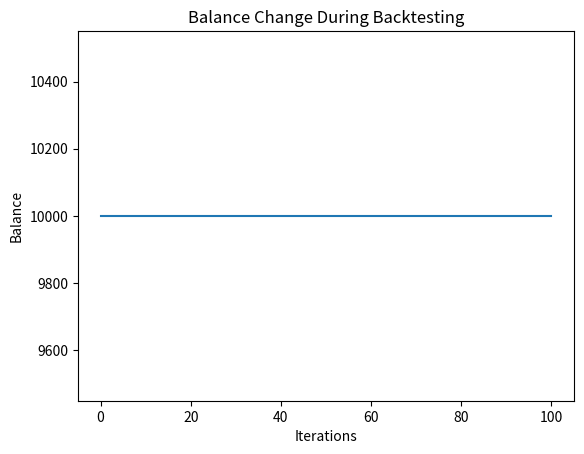

Here is the Python script that generated this plot:
import numpy as np
import matplotlib.pyplot as plt

class Signal:
    def __init__(self, side: str, entry: float, take_profit: float, stop_loss: float):
        self.side = side
        self.entry = entry
        self.take_profit = take_profit
        self.stop_loss = stop_loss
        self.result = 0.0

class Strategy:
    def generate_fake_data(self):
        return np.random.random()

    def create_signal(self, df):
        if df > 0.5:
            return Signal("BUY", 100.0, 110.0, 90.0)
        else:
            return Signal("SELL", 100.0, 90.0, 110.0)

class Backtester:
    def __init__(self, strategy: Strategy, initial_balance: float = 10000.0):
        self.strategy = strategy
        self.signals = []
        self.profit = 0.0
        self.balance = initial_balance
        self.trades = []
        self.win_count = 0
        self.loss_count = 0

    def run_backtest(self, n_iterations: int = 100):
        balance_history = [self.balance] 
        for _ in range(n_iterations):
            df = self.strategy.generate_fake_data()
            signal = self.strategy.create_signal(df)
            if signal:
                self.signals.append(signal)
                result = self.simulate_trade(signal)
                self.balance += result  
                balance_history.append(self.balance) 
                signal.result = result
                if result > 0:
                    self.win_count += 1
                elif result < 0:
                    self.loss_count += 1
                self.trades.append(result)

        self.plot_balance(balance_history) 

    def simulate_trade(self, signal: Signal) -> float:
        if signal.side == "BUY":
            final_price = signal.entry * np.random.uniform(0.95, 1.05)
        else:  
            final_price = signal.entry * np.random.uniform(0.95, 1.05)

        if (signal.side == "BUY" and final_price >= signal.take_profit) or \
           (signal.side == "SELL" and final_price <= signal.take_profit):
            return abs(signal.take_profit - signal.entry)
        elif (signal.side == "BUY" and final_price <= signal.stop_loss) or \
             (signal.side == "SELL" and final_price >= signal.stop_loss):
            return -abs(signal.entry - signal.stop_loss)
        else:
            return 0.0

    def summary(self):
        print(f"Total signals: {len(self.signals)}")
        print(f"Total profit: {round(self.profit, 2)}")
        print(f"Win rate: {self.win_count / len(self.trades) * 100:.2f}%")
        print(f"Loss rate: {self.loss_count / len(self.trades) * 100:.2f}%")
        if self.loss_count > 0:
            profit_factor = sum([t for t in self.trades if t > 0]) / abs(sum([t for t in self.trades if t < 0]))
            print(f"Profit factor: {profit_factor:.2f}")

    def plot_balance(self, balance_history):
        plt.plot(balance_history)
        plt.xlabel('Iterations')
        plt.ylabel('Balance')
        plt.title('Balance Change During Backtesting')
        plt.show()

strategy = Strategy()
backtester = Backtester(strategy)
backtester.run_backtest(100)
backtester.summary()
